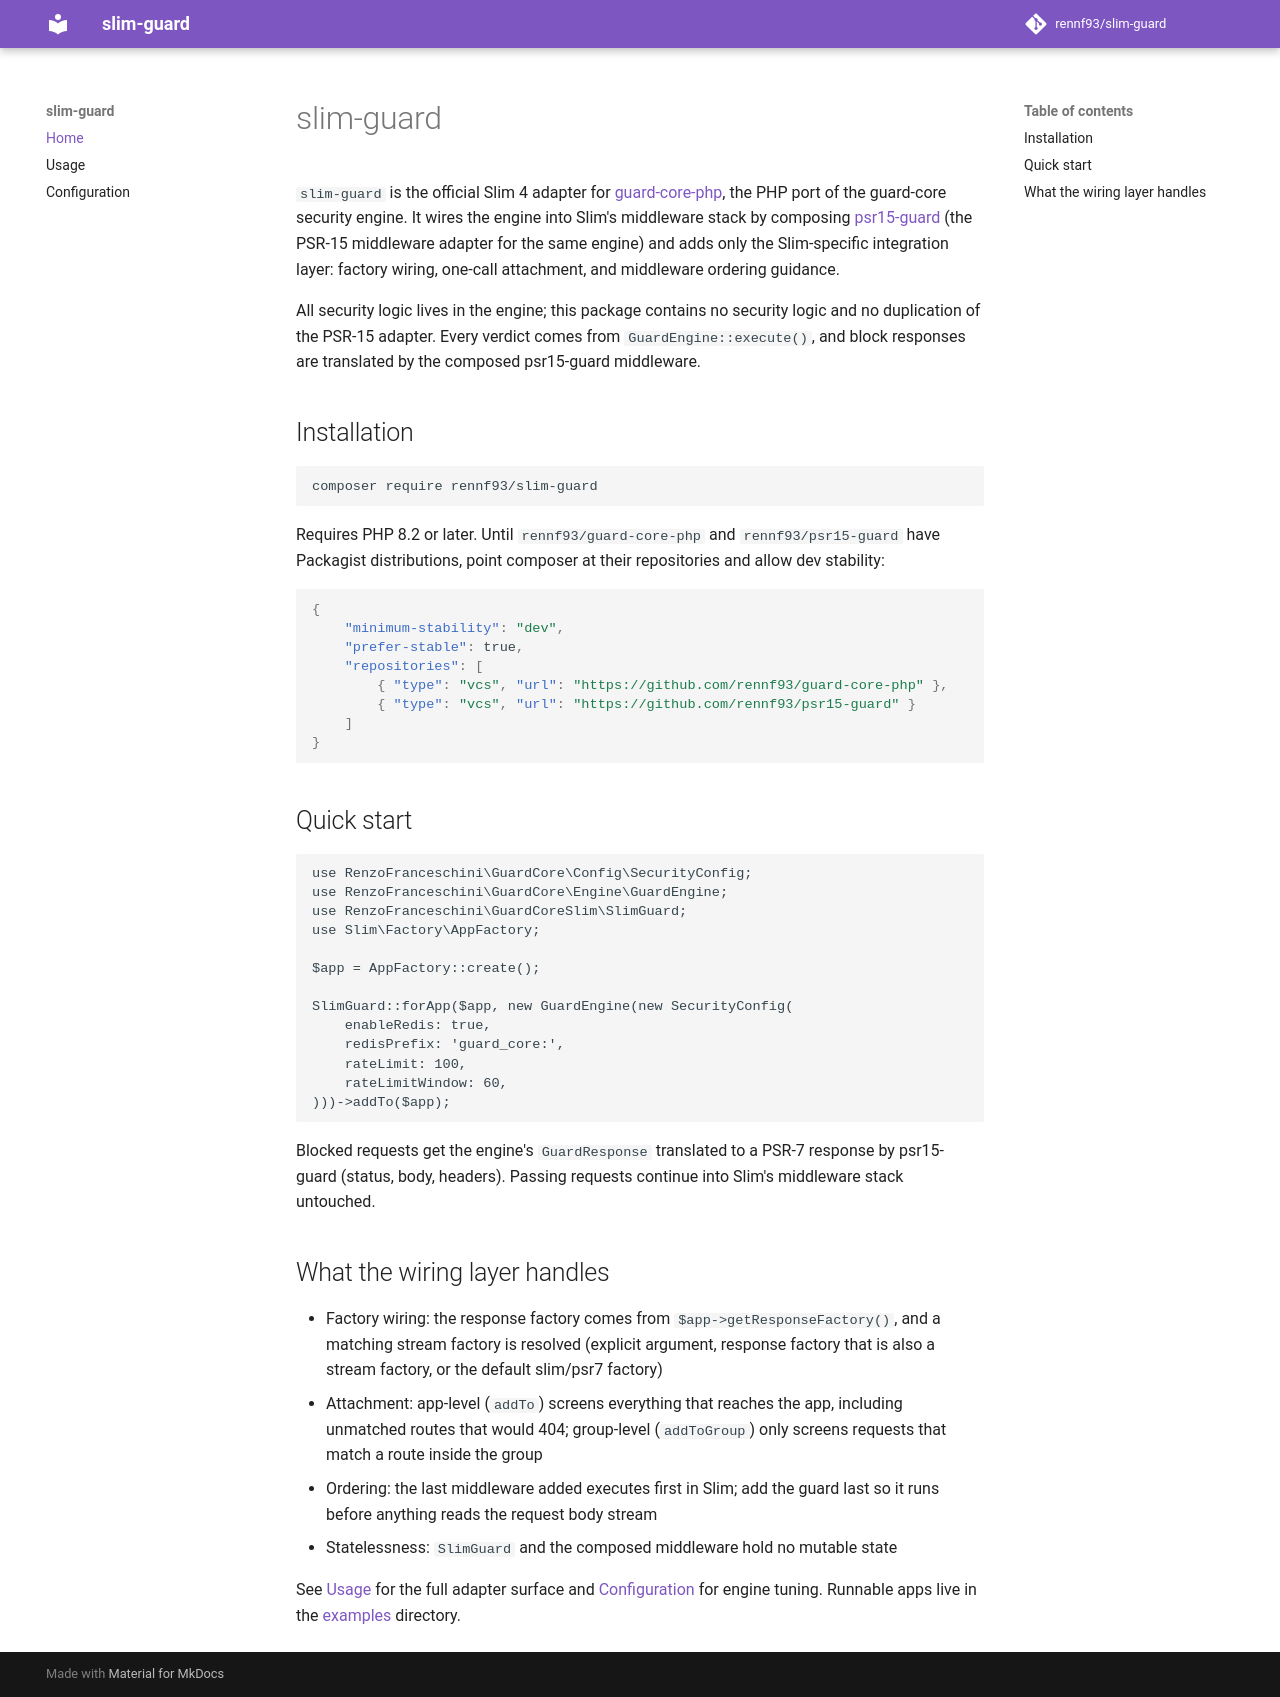

repository: rennf93/slim-guard · page: index.html · generator: mkdocs

# slim-guard

`slim-guard` is the official Slim 4 adapter for
[guard-core-php](https://github.com/rennf93/guard-core-php), the PHP port of the
guard-core security engine. It wires the engine into Slim's middleware stack by
composing [psr15-guard](https://github.com/rennf93/psr15-guard) (the PSR-15
middleware adapter for the same engine) and adds only the Slim-specific
integration layer: factory wiring, one-call attachment, and middleware ordering
guidance.

All security logic lives in the engine; this package contains no security logic
and no duplication of the PSR-15 adapter. Every verdict comes from
`GuardEngine::execute()`, and block responses are translated by the composed
psr15-guard middleware.

## Installation

```bash
composer require rennf93/slim-guard
```

Requires PHP 8.2 or later. Until `rennf93/guard-core-php` and
`rennf93/psr15-guard` have Packagist distributions, point composer at their
repositories and allow dev stability:

```json
{
    "minimum-stability": "dev",
    "prefer-stable": true,
    "repositories": [
        { "type": "vcs", "url": "https://github.com/rennf93/guard-core-php" },
        { "type": "vcs", "url": "https://github.com/rennf93/psr15-guard" }
    ]
}
```

## Quick start

```php
use RenzoFranceschini\GuardCore\Config\SecurityConfig;
use RenzoFranceschini\GuardCore\Engine\GuardEngine;
use RenzoFranceschini\GuardCoreSlim\SlimGuard;
use Slim\Factory\AppFactory;

$app = AppFactory::create();

SlimGuard::forApp($app, new GuardEngine(new SecurityConfig(
    enableRedis: true,
    redisPrefix: 'guard_core:',
    rateLimit: 100,
    rateLimitWindow: 60,
)))->addTo($app);
```

Blocked requests get the engine's `GuardResponse` translated to a PSR-7
response by psr15-guard (status, body, headers). Passing requests continue into
Slim's middleware stack untouched.

## What the wiring layer handles

- Factory wiring: the response factory comes from `$app->getResponseFactory()`,
  and a matching stream factory is resolved (explicit argument, response
  factory that is also a stream factory, or the default slim/psr7 factory)
- Attachment: app-level (`addTo`) screens everything that reaches the app,
  including unmatched routes that would 404; group-level (`addToGroup`) only
  screens requests that match a route inside the group
- Ordering: the last middleware added executes first in Slim; add the guard
  last so it runs before anything reads the request body stream
- Statelessness: `SlimGuard` and the composed middleware hold no mutable state

See [Usage](usage.md) for the full adapter surface and
[Configuration](configuration.md) for engine tuning. Runnable apps live in the
[examples](https://github.com/rennf93/slim-guard/tree/master/examples)
directory.
